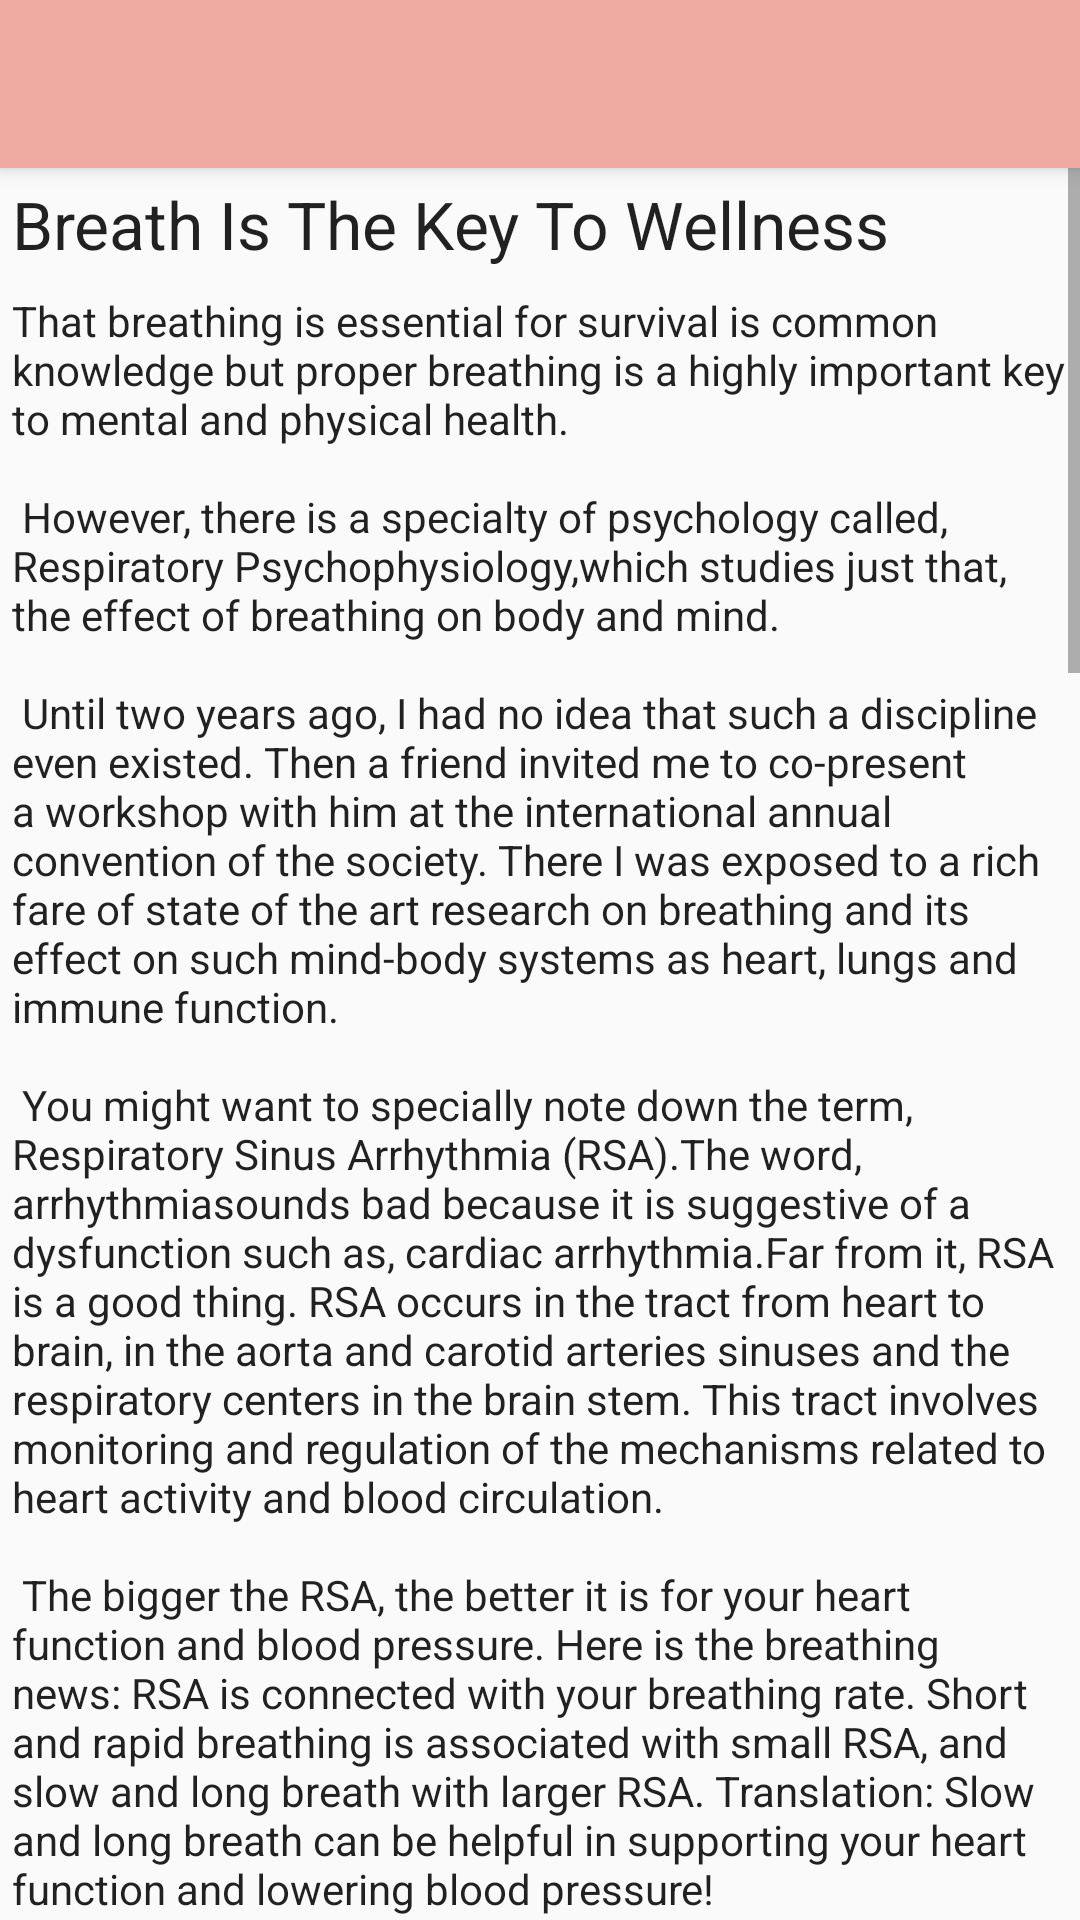

Android layout source for this screen:
<!-- AndroidManifest.xml: activity theme AppTheme.NoActionBar -->
<!-- res/layout/activity_about.xml -->
<?xml version="1.0" encoding="utf-8"?>
<android.support.design.widget.CoordinatorLayout xmlns:android="http://schemas.android.com/apk/res/android"
    xmlns:app="http://schemas.android.com/apk/res-auto"
    xmlns:tools="http://schemas.android.com/tools"
    android:layout_width="match_parent"
    android:layout_height="match_parent"
    android:fitsSystemWindows="true"
    tools:context="com.openshutters.justcalmdown.AboutActivity">

    <android.support.design.widget.AppBarLayout
        android:layout_width="match_parent"
        android:layout_height="wrap_content"
        android:theme="@style/AppTheme.AppBarOverlay">

        <android.support.v7.widget.Toolbar
            android:id="@+id/toolbar"
            android:layout_width="match_parent"
            android:layout_height="?attr/actionBarSize"
            android:background="?attr/colorPrimary"
            android:title="@string/title_about"
            app:navigationIcon="@drawable/ic_arrow_back_white_24dp"
            app:popupTheme="@style/AppTheme.PopupOverlay" />

    </android.support.design.widget.AppBarLayout>

    <ScrollView
        android:layout_width="wrap_content"
        android:layout_height="match_parent"
        app:layout_behavior="@string/appbar_scrolling_view_behavior">

        <LinearLayout
            android:layout_width="match_parent"
            android:layout_height="match_parent"
            android:orientation="vertical">

            <TextView
                android:layout_width="wrap_content"
                android:layout_height="wrap_content"
                android:padding="4dp"
                android:text="@string/about_title"
                android:textAppearance="@style/TextAppearance.AppCompat.Large" />


            <TextView
                android:layout_width="wrap_content"
                android:layout_height="wrap_content"
                android:padding="4dp"
                android:text="@string/about_description"
                android:textAppearance="@style/TextAppearance.AppCompat.Body1" />
        </LinearLayout>
    </ScrollView>

</android.support.design.widget.CoordinatorLayout>
<!-- resources referenced by this layout -->
<resources>
  <string name="about_title">Breath Is The Key To Wellness</string>
  <string name="title_about">About</string>
</resources>
